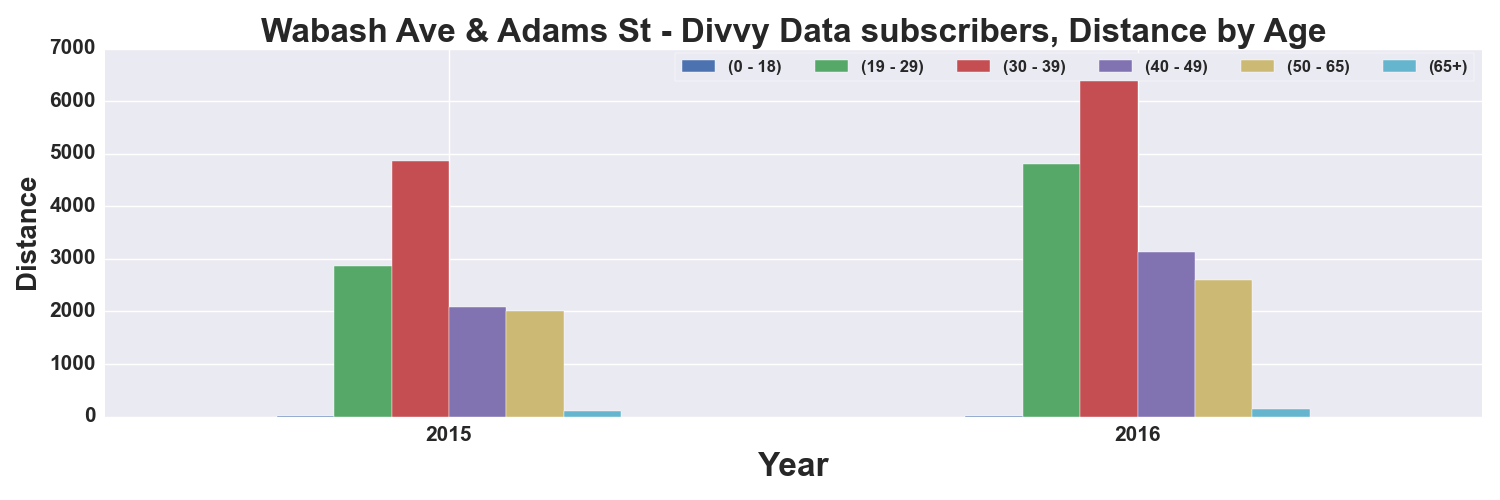

Data behind this chart, as committed beside it:
, START TIME YEAR, DISTANCE_Miles, DISTANCE_Miles, DISTANCE_Miles, DISTANCE_Miles, DISTANCE_Miles, DISTANCE_Miles
AGE_GROUP, , 0 - 18, 19 - 29, 30 - 39, 40 - 49, 50 - 65, 65+
0, 2015, 8.526, 2861, 4862, 2081, 2007, 105.9
1, 2016, 5.022, 4799, 6515, 3140, 2598, 147.1
